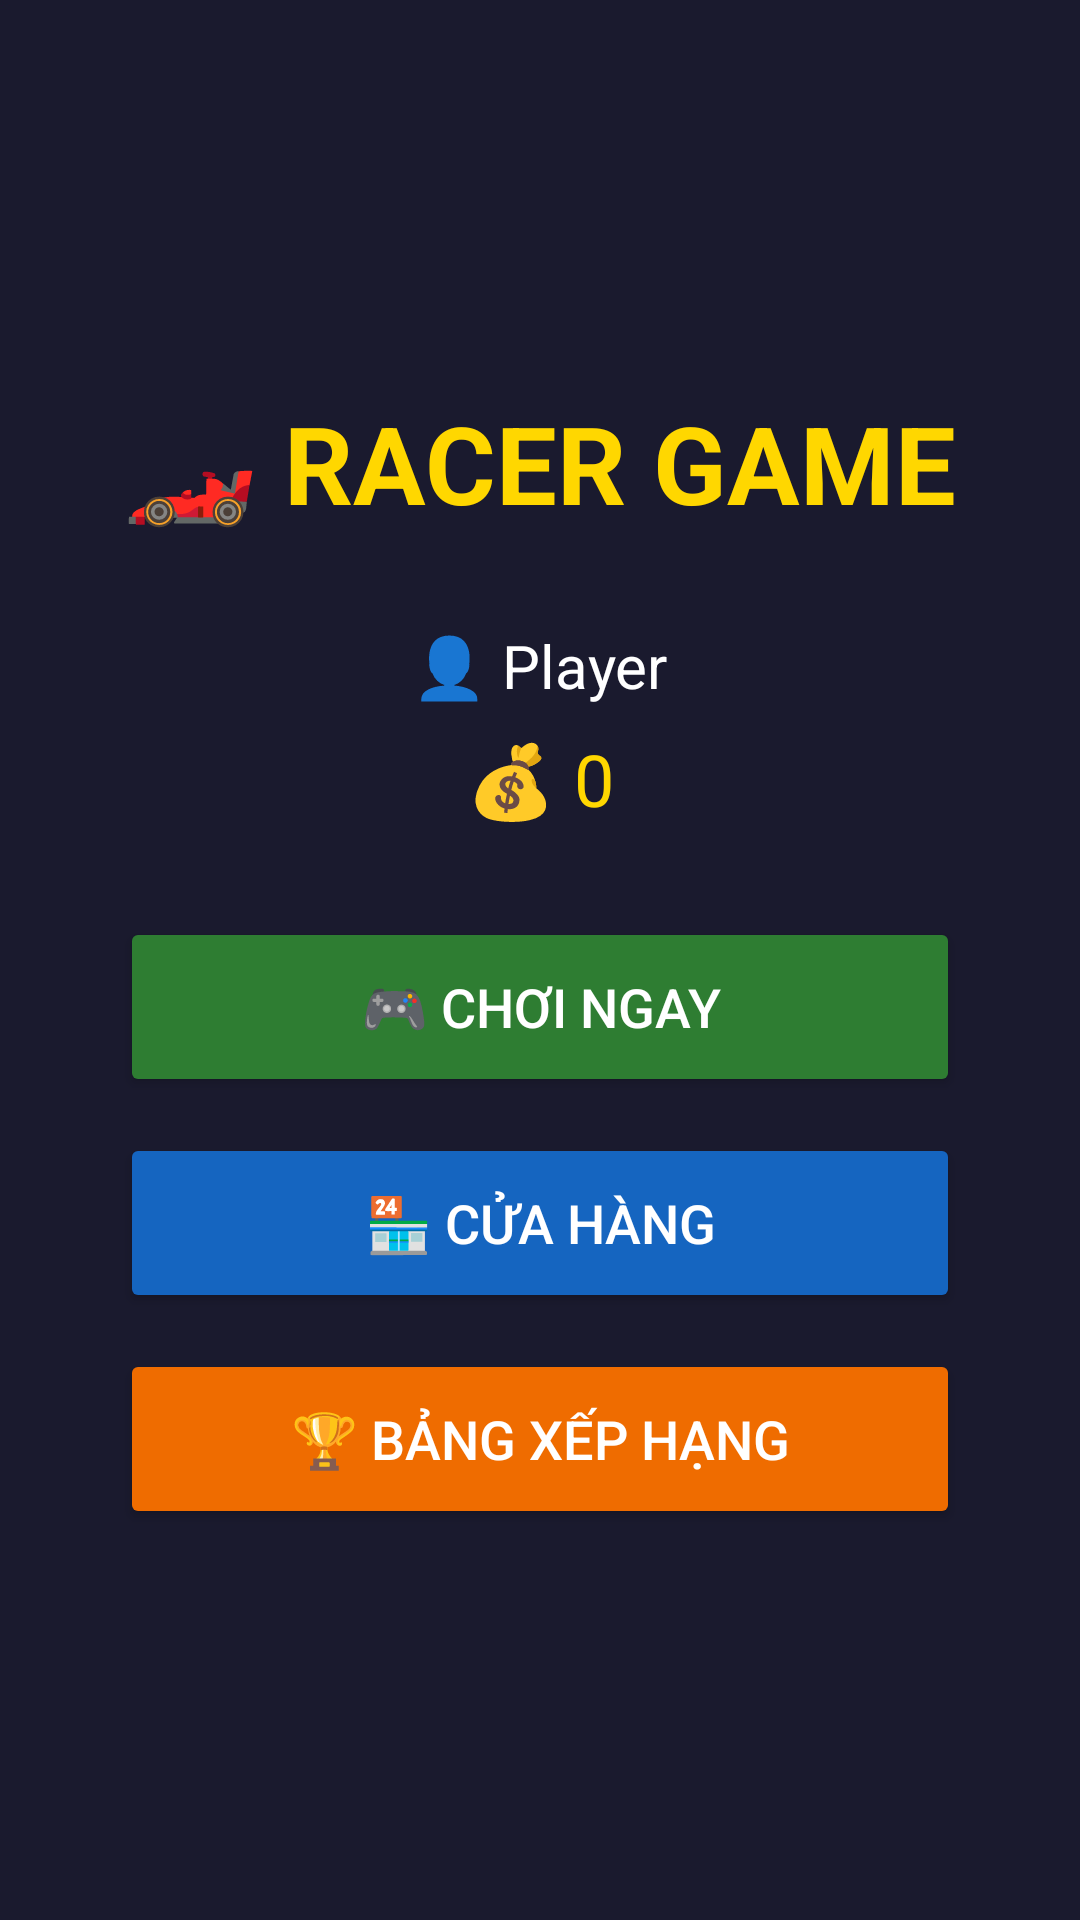

Android layout source for this screen:
<!-- AndroidManifest.xml: application theme Theme.AppCompat.NoActionBar -->
<!-- res/layout/activity_main.xml -->
<?xml version="1.0" encoding="utf-8"?>
<LinearLayout xmlns:android="http://schemas.android.com/apk/res/android"
    android:layout_width="match_parent"
    android:layout_height="match_parent"
    android:orientation="vertical"
    android:gravity="center"
    android:background="#1a1a2e"
    android:padding="24dp">

    <TextView
        android:layout_width="wrap_content"
        android:layout_height="wrap_content"
        android:text="🏎️ RACER GAME"
        android:textSize="36sp"
        android:textColor="#FFD700"
        android:textStyle="bold"
        android:layout_marginBottom="30dp"/>

    <TextView
        android:id="@+id/tvPlayerName"
        android:layout_width="wrap_content"
        android:layout_height="wrap_content"
        android:text="👤 Player"
        android:textSize="20sp"
        android:textColor="#FFFFFF"
        android:layout_marginBottom="8dp"/>

    <TextView
        android:id="@+id/tvTotalCoins"
        android:layout_width="wrap_content"
        android:layout_height="wrap_content"
        android:text="💰 0"
        android:textSize="24sp"
        android:textColor="#FFD700"
        android:layout_marginBottom="30dp"/>

    <Button
        android:id="@+id/btnPlay"
        android:layout_width="280dp"
        android:layout_height="60dp"
        android:text="🎮 CHƠI NGAY"
        android:textSize="18sp"
        android:textColor="#FFFFFF"
        android:backgroundTint="#2E7D32"
        android:layout_marginBottom="12dp"/>

    <Button
        android:id="@+id/btnShop"
        android:layout_width="280dp"
        android:layout_height="60dp"
        android:text="🏪 CỬA HÀNG"
        android:textSize="18sp"
        android:textColor="#FFFFFF"
        android:backgroundTint="#1565C0"
        android:layout_marginBottom="12dp"/>

    <Button
        android:id="@+id/btnLeaderboard"
        android:layout_width="280dp"
        android:layout_height="60dp"
        android:text="🏆 BẢNG XẾP HẠNG"
        android:textSize="18sp"
        android:textColor="#FFFFFF"
        android:backgroundTint="#EF6C00"/>
</LinearLayout>
<!-- resources referenced by this layout -->
<resources>

</resources>
